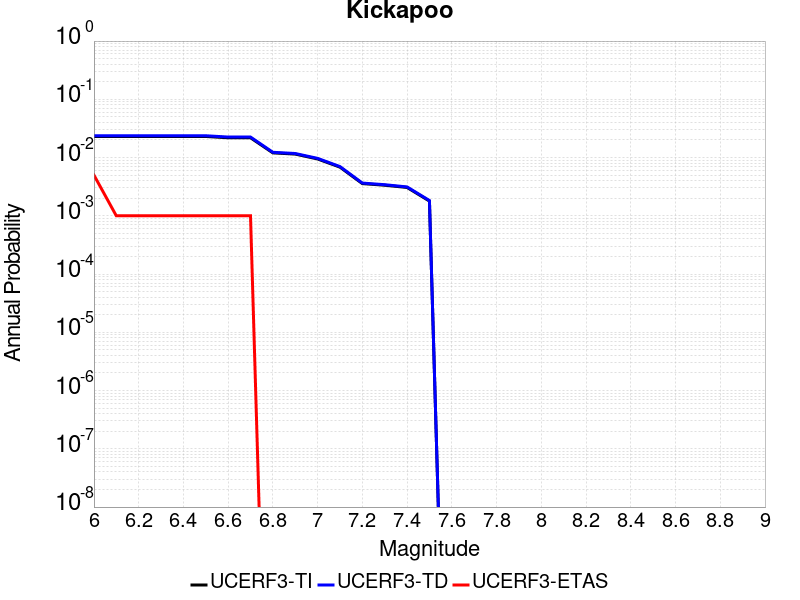

The data file committed next to this chart (first rows):
Magnitude, UCERF3-TI Prob, UCERF3-TD Prob, UCERF3-ETAS Prob
6.0, 0.02301, 0.02369, 0.005
6.1, 0.02301, 0.02369, 0.001
6.2, 0.02301, 0.02369, 0.001
6.3, 0.02301, 0.02369, 0.001
6.4, 0.02301, 0.02369, 0.001
6.5, 0.02301, 0.02369, 0.001
6.6, 0.02186, 0.02251, 0.001
6.7, 0.02186, 0.02251, 0.001
6.8, 0.01203, 0.01232, 0.0
6.9, 0.01147, 0.01174, 0.0
7.0, 0.009463, 0.009686, 0.0
7.1, 0.006845, 0.007004, 0.0
7.2, 0.003573, 0.003651, 0.0
7.3, 0.003349, 0.003422, 0.0
7.4, 0.003066, 0.003133, 0.0
7.5, 0.001791, 0.001831, 0.0
